Run: headless pygame with SDL's dummy video driver; simulated clock (each Clock.tick advances the game by its frame time, no real sleeping); random seed 0; keys injected as events and as key.get_pressed() state; no mouse input.
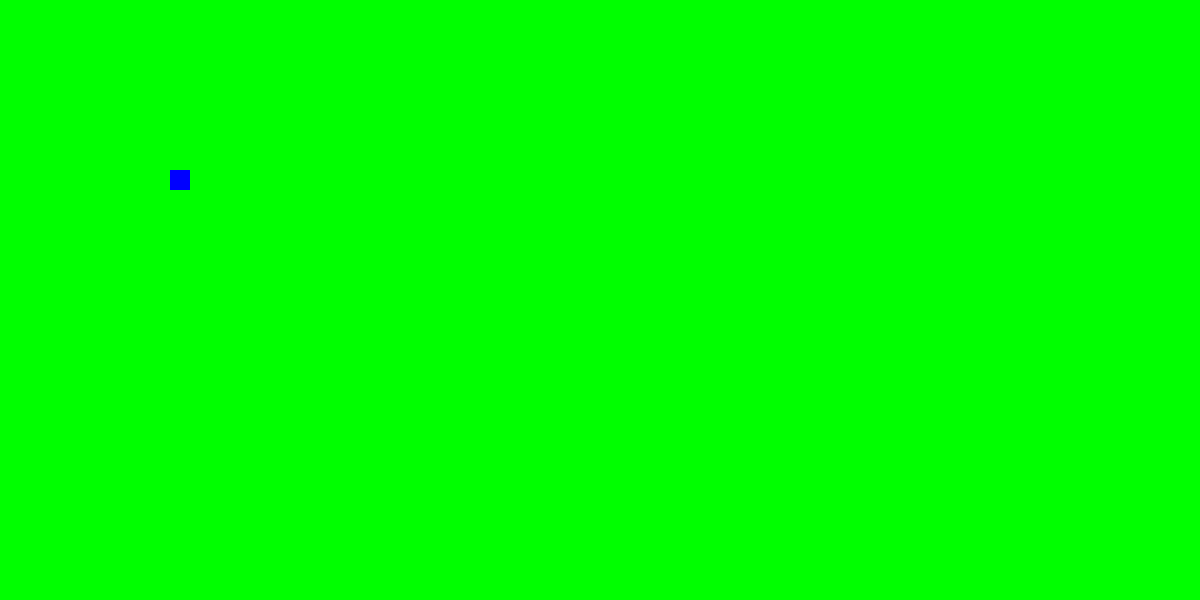
Frame 1 of 4 · flips 1–60 · no input
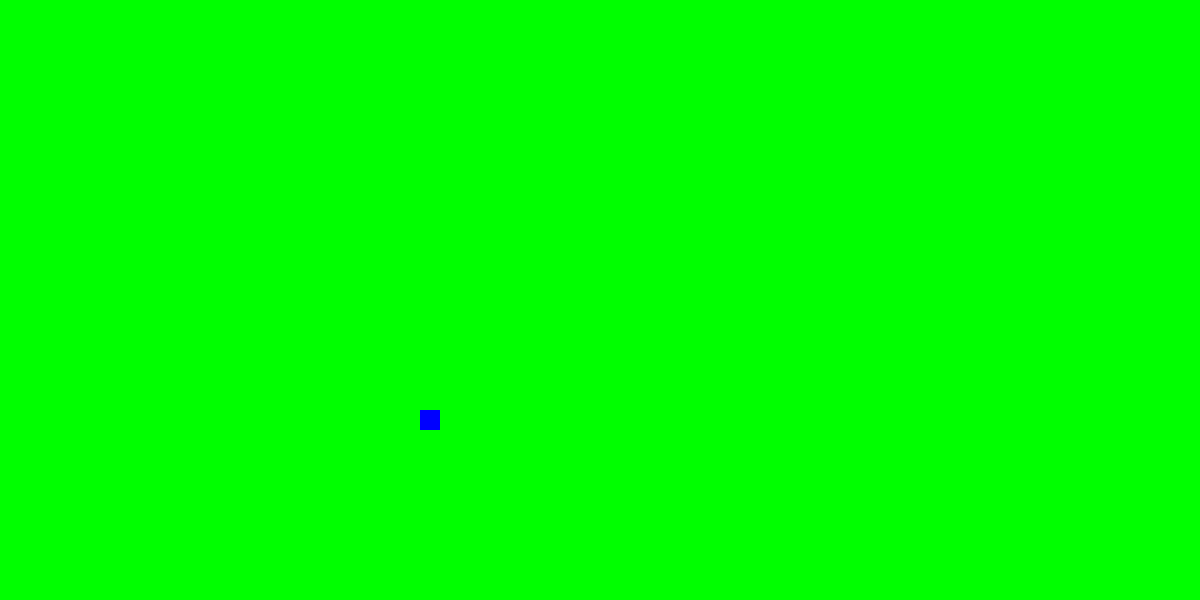
Frame 2 of 4 · flips 61–180 · tapped SPACE, RETURN · held RIGHT (→), D
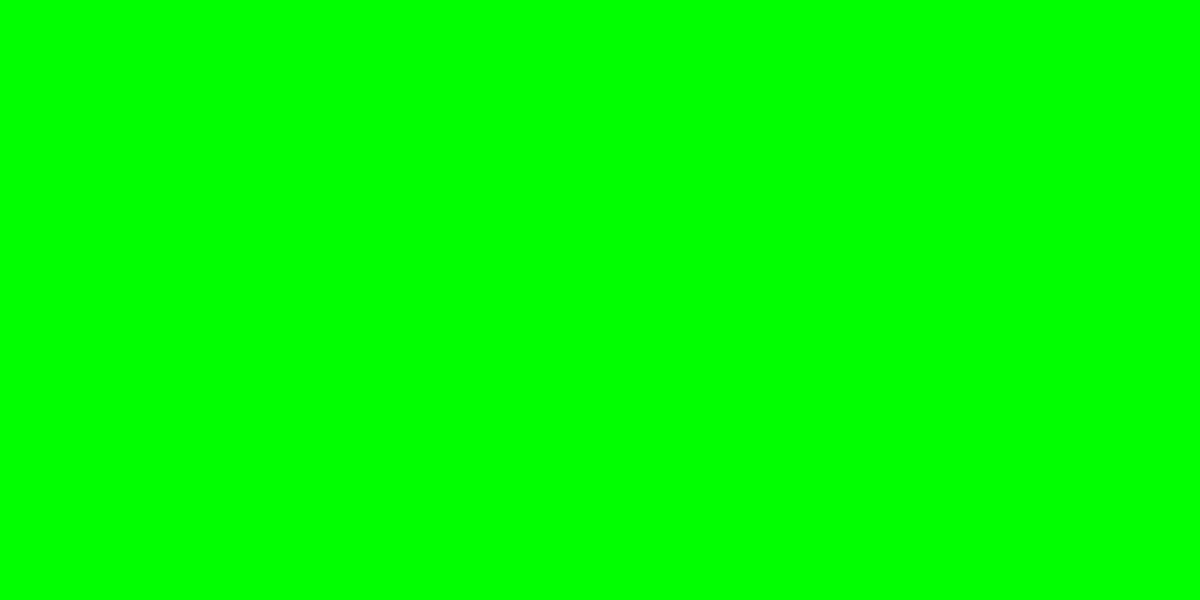
Frame 3 of 4 · flips 181–300 · held DOWN (↓), S
Frame 4 of 4 · flips 301–420 · held LEFT (←), A, UP (↑), W · screen unchanged from frame 3, image omitted

The pygame program that drew these frames:

import pygame

pygame.init()

game_width=400*3
game_heigth=300*2

# Game Window

Game_window=pygame.display.set_mode((game_width,game_heigth))

# Game Title

Game_title=pygame.display.set_caption("Snake")

# Game Veribals

game_exit=False
game_quit=False
snake_x=50
snake_y=50
snake_size=20
velocity_x=2  # new
velocity_y=2   # new

# Colors

Green=(0,255,0)
Blue=(0,0,255)

# Clock
clock=pygame.time.Clock()
FPS=30
# Game Loop

while not game_exit:
    for event in pygame.event.get():
        if event.type==pygame.QUIT:
            game_exit=True
        if event.type==pygame.KEYDOWN:
            if event.key==pygame.K_RIGHT:
                snake_x+=10
                print("Rightwards")
            elif event.key==pygame.K_UP:
                snake_y-=10
                print("Forwards")
            elif event.key==pygame.K_LEFT:
                snake_x-=10
                print("Leftwards")
            elif event.key==pygame.K_DOWN:
                snake_y+=10
                print("Downwards")
    snake_x = snake_x + velocity_x
    snake_y = snake_y + velocity_y


    Game_window.fill(Green)
    pygame.draw.rect(Game_window,Blue,[snake_x,snake_y,snake_size,snake_size])
    clock.tick(FPS)
    pygame.display.update()




pygame.quit()
quit()
